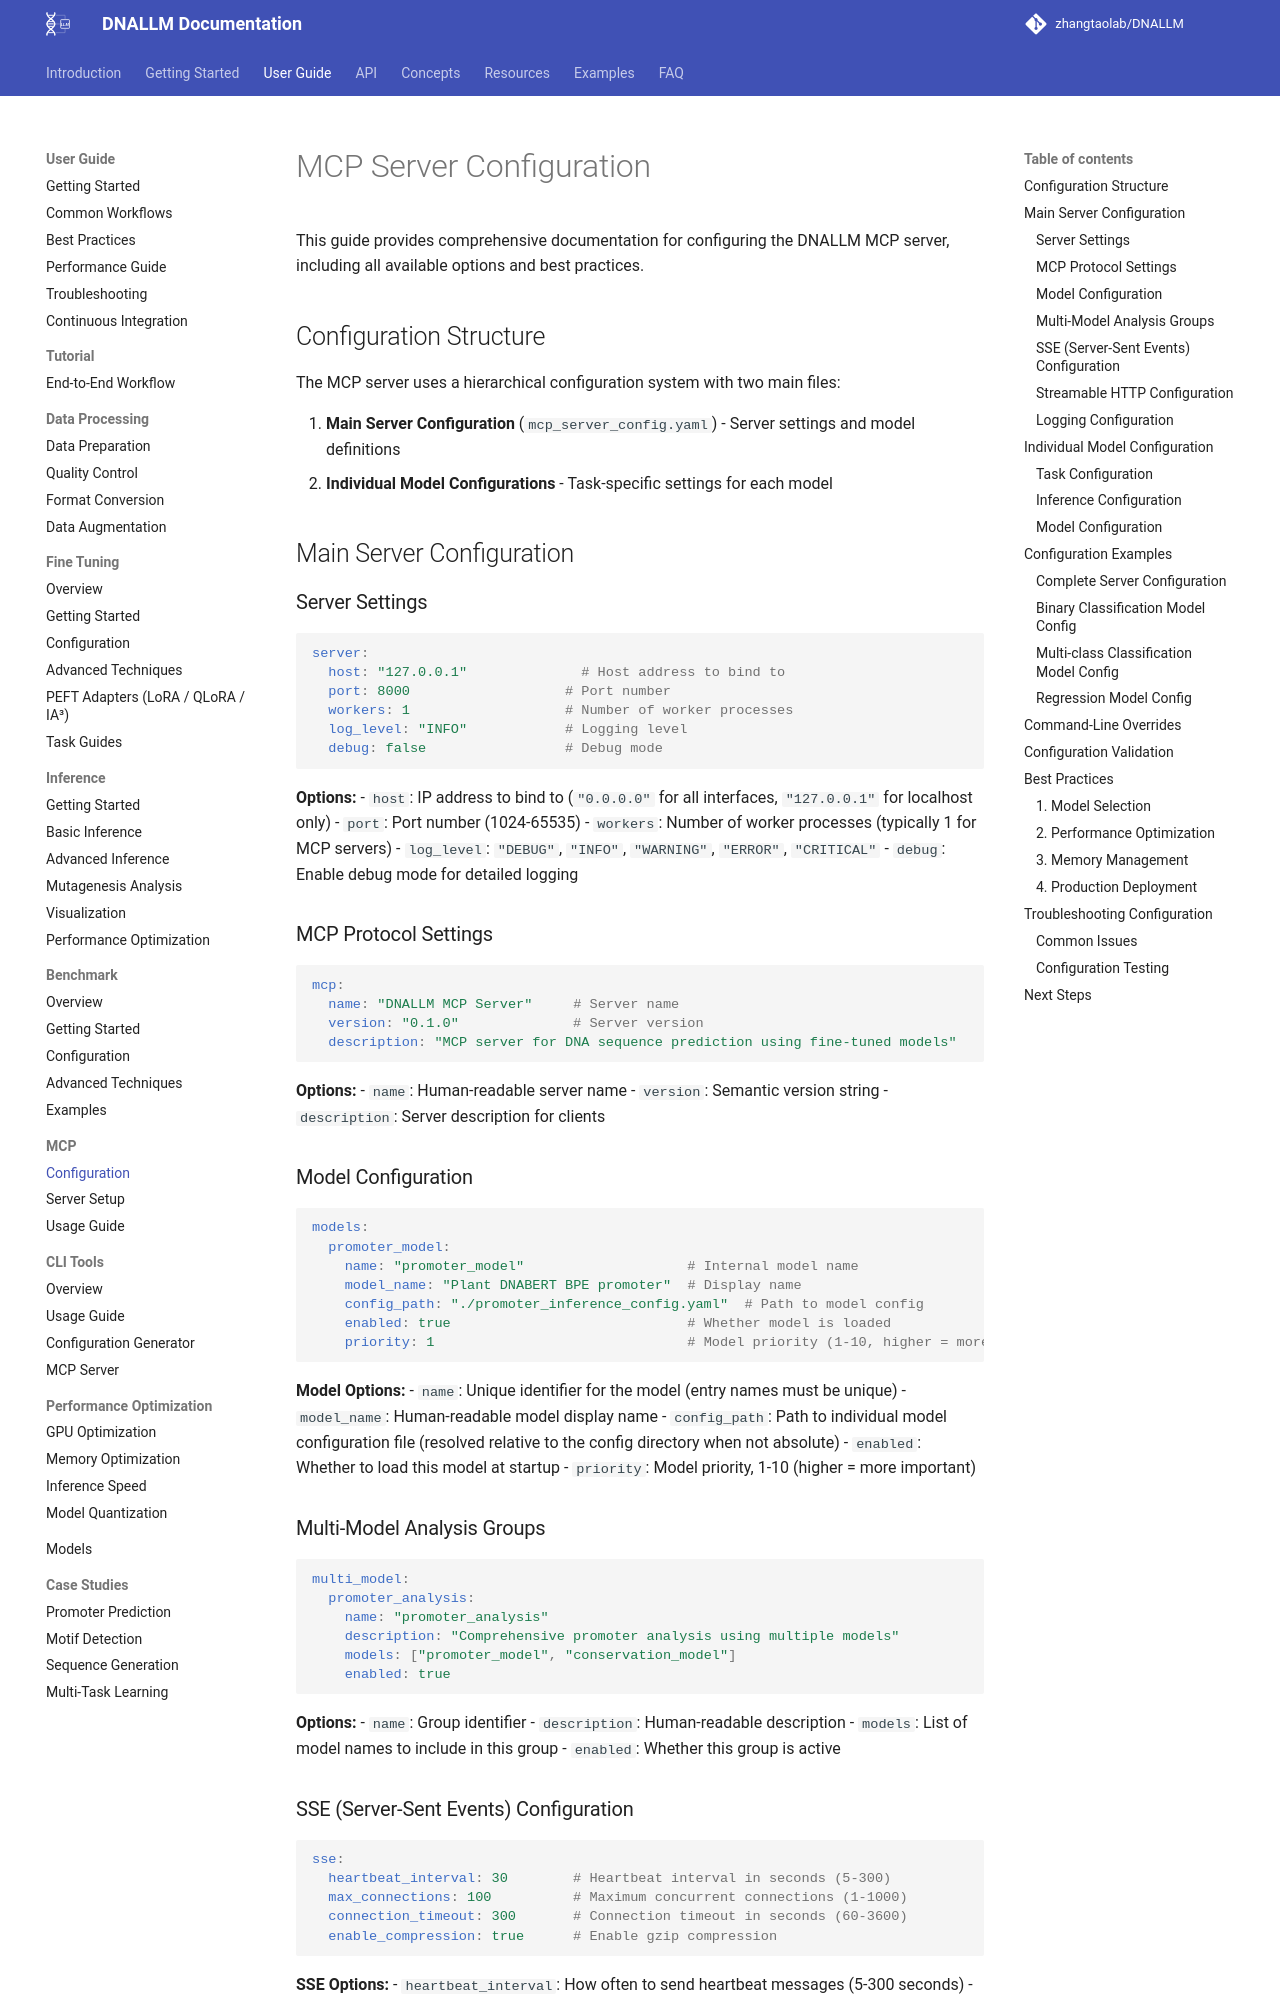

repository: zhangtaolab/DNALLM · page: user_guide/mcp/configuration/index.html · generator: mkdocs

# MCP Server Configuration

This guide provides comprehensive documentation for configuring the DNALLM MCP server, including all available options and best practices.

## Configuration Structure

The MCP server uses a hierarchical configuration system with two main files:

1. **Main Server Configuration** (`mcp_server_config.yaml`) - Server settings and model definitions
2. **Individual Model Configurations** - Task-specific settings for each model

## Main Server Configuration

### Server Settings

```yaml
server:
  host: "127.0.0.1"              # Host address to bind to
  port: 8000                   # Port number
  workers: 1                   # Number of worker processes
  log_level: "INFO"            # Logging level
  debug: false                 # Debug mode
```

**Options:**
- `host`: IP address to bind to (`"0.0.0.0"` for all interfaces, `"127.0.0.1"` for localhost only)
- `port`: Port number (1024-65535)
- `workers`: Number of worker processes (typically 1 for MCP servers)
- `log_level`: `"DEBUG"`, `"INFO"`, `"WARNING"`, `"ERROR"`, `"CRITICAL"`
- `debug`: Enable debug mode for detailed logging

### MCP Protocol Settings

```yaml
mcp:
  name: "DNALLM MCP Server"     # Server name
  version: "0.1.0"              # Server version
  description: "MCP server for DNA sequence prediction using fine-tuned models"
```

**Options:**
- `name`: Human-readable server name
- `version`: Semantic version string
- `description`: Server description for clients

### Model Configuration

```yaml
models:
  promoter_model:
    name: "promoter_model"                    # Internal model name
    model_name: "Plant DNABERT BPE promoter"  # Display name
    config_path: "./promoter_inference_config.yaml"  # Path to model config
    enabled: true                             # Whether model is loaded
    priority: 1                               # Model priority (1-10, higher = more important)
```

**Model Options:**
- `name`: Unique identifier for the model (entry names must be unique)
- `model_name`: Human-readable model display name
- `config_path`: Path to individual model configuration file (resolved relative to the config directory when not absolute)
- `enabled`: Whether to load this model at startup
- `priority`: Model priority, 1-10 (higher = more important)

### Multi-Model Analysis Groups

```yaml
multi_model:
  promoter_analysis:
    name: "promoter_analysis"
    description: "Comprehensive promoter analysis using multiple models"
    models: ["promoter_model", "conservation_model"]
    enabled: true
```

**Options:**
- `name`: Group identifier
- `description`: Human-readable description
- `models`: List of model names to include in this group
- `enabled`: Whether this group is active
